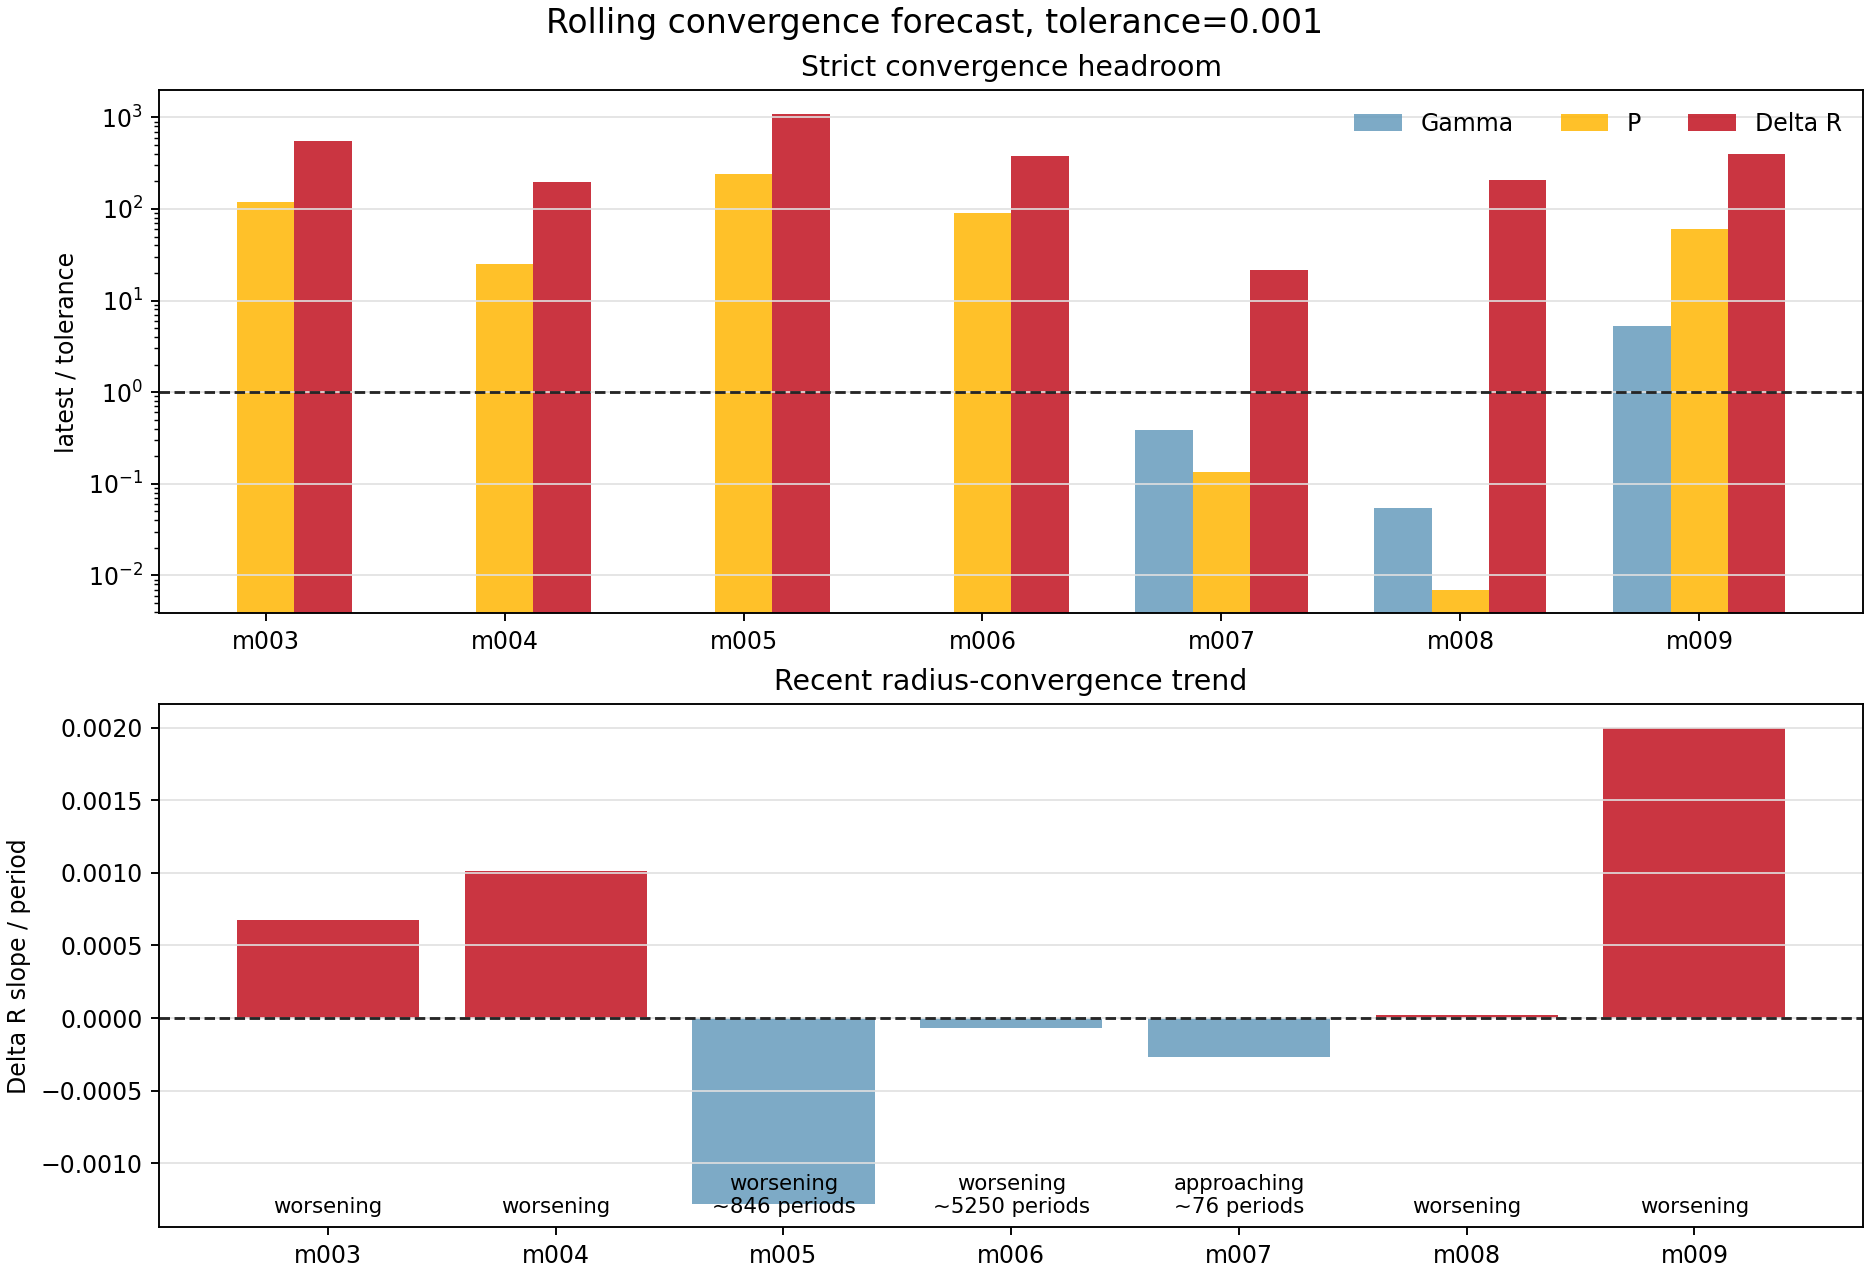

Source data for this figure (header and first rows):
model_id, run_name, source_kind, window_cycles, window_start_period, window_end_period, live_period, latest_history_model, active_stage, surface_velocity_status, converged_exact, forecast_status, blocking_metrics, recent_points, slope_window, gamma_value, gamma_ratio_to_tolerance, gamma_slope_per_period, gamma_trend, gamma_periods_to_tolerance_linear, period_value, period_ratio_to_tolerance, period_slope_per_period, period_trend
model_003, model_003_M0p7317_Z0p001405_T6745, period_log_fallback, 100.0, 1901, 2000, 2000, 2546168, , supersonic, False, worsening, gamma,period,delta_r, 8, 8, , , , missing, , 0.1202, 120.2, 9.01269212484402e-05, worsening
model_004, model_004_M0p7595_Z0p0001834_T6876, period_log_fallback, 100.0, 1901, 2000, 2000, 2505685, , watch, False, worsening, gamma,period,delta_r, 8, 8, , , , missing, , 0.02524, 25.24, -8.086961369644874e-06, flat
model_005, model_005_M0p6238_Z0p00007156_T6925, period_log_fallback, 100.0, 1901, 2000, 2000, 2548383, , supersonic, False, worsening, gamma,period,delta_r, 8, 8, , , , missing, , 0.2381, 238.1, 0.0001261, worsening
model_006, model_006_M0p7194_Z0p001620_T6711, period_log_fallback, 100.0, 1901, 2000, 2000, 2546092, , supersonic, False, worsening, gamma,period,delta_r, 8, 8, , , , missing, , 0.09132, 91.32, 0.0001748, worsening
model_007, model_007_M0p6887_Z0p004060_T6669, history_exact_rsp_columns, 100.0, 1617, 1716, 1716, 2387670, continue_saturation, supersonic, False, approaching, delta_r, 8, 8, 0.0003848, 0.3848, -2.950265365304092e-06, met, , 0.000134, 0.134, -3.4143137236039697e-11, met
model_008, model_008_M0p6151_Z0p0004406_T6792, history_exact_rsp_columns, 100.0, 1054, 1153, 1153, 1755560, continue_saturation, watch, False, worsening, delta_r, 8, 8, 5.45826451318638e-05, 0.05458, 4.9604667310307195e-08, met, , 6.966372310834941e-06, 0.006966, -1.2149979387677003e-12, met
model_009, model_009_M0p6668_Z0p0001120_T6852, history_exact_rsp_columns, 100.0, 176.0, 275.0, 275, 276980, create, ok, False, worsening, gamma,period,delta_r, 8, 8, 0.005295, 5.295, 6.718120136274857e-20, flat, , 0.06068, 60.68, 6.8704492881295575e-06, flat
